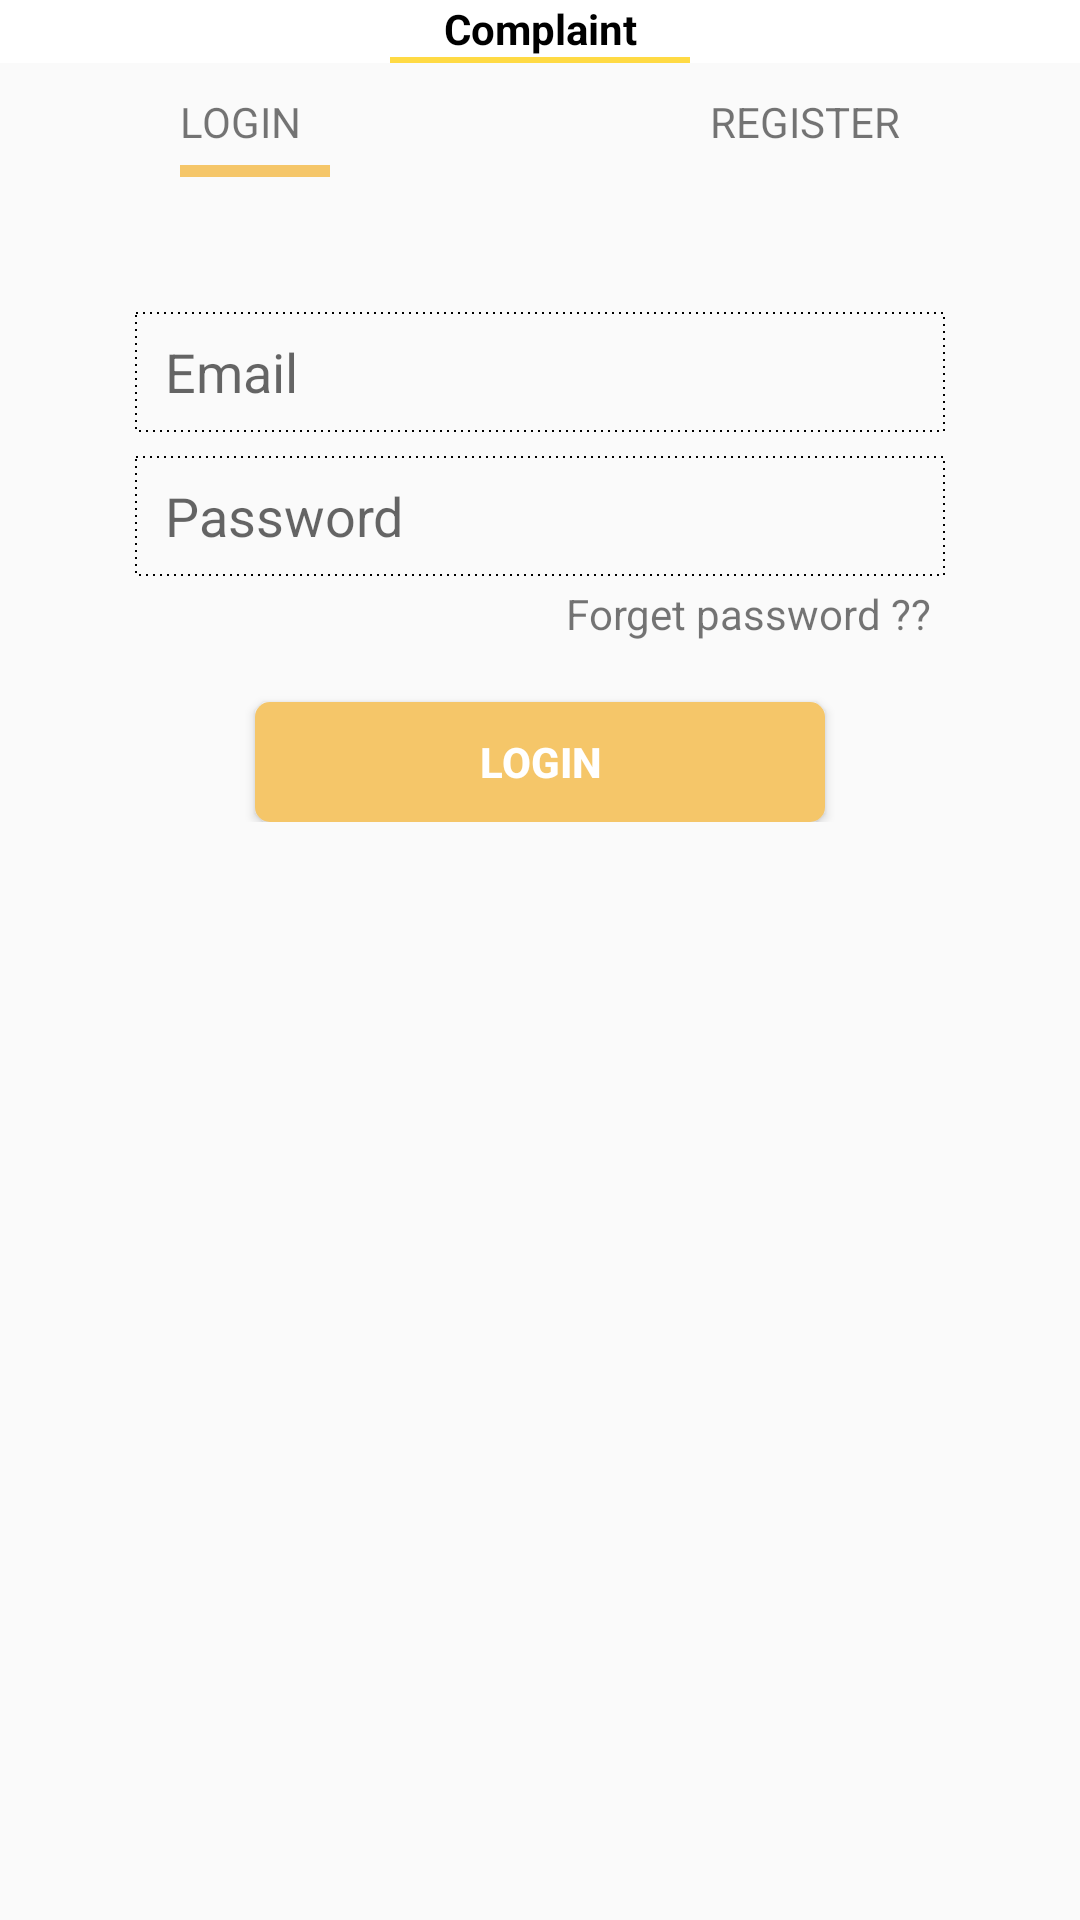

Android layout source for this screen:
<!-- AndroidManifest.xml: application theme AppTheme -->
<!-- res/layout/fragment_login_tab.xml -->
<LinearLayout xmlns:android="http://schemas.android.com/apk/res/android"
    xmlns:tools="http://schemas.android.com/tools"
    android:layout_width="match_parent"
    android:layout_height="match_parent"
    android:orientation="vertical"
    tools:context="com.example.attaurrahman.e_complaint.fragment.LoginTabFragment">

    <LinearLayout
        android:layout_width="match_parent"
        android:layout_height="wrap_content"
        android:background="#ffffff"
        android:orientation="vertical">

        <ImageView
            android:layout_width="match_parent"
            android:layout_height="wrap_content"
            android:scaleType="fitXY"
            android:src="@mipmap/image"
            tools:ignore="ContentDescription" />

        <TextView
            android:id="@+id/tv_ecomplaint"
            android:layout_width="match_parent"
            android:layout_height="wrap_content"
            android:text="@string/complaint"
            android:textAlignment="center"
            android:textColor="#000000"
            android:textStyle="bold" />

        <View
            android:layout_width="100dp"
            android:layout_height="2dp"
            android:layout_gravity="center"
            android:background="@color/arrow" />

    </LinearLayout>

    <LinearLayout
        android:layout_width="match_parent"
        android:layout_height="wrap_content"
        android:layout_marginLeft="@dimen/widget_margin"
        android:layout_marginRight="@dimen/widget_margin"
        android:baselineAligned="false"
        android:orientation="horizontal">

        <LinearLayout
            android:id="@+id/ll_login"
            android:layout_width="0dp"
            android:layout_height="wrap_content"
            android:layout_marginTop="10dp"
            android:layout_weight="1"
            android:orientation="vertical">

            <TextView
                android:id="@+id/tv_login"
                android:layout_width="wrap_content"
                android:layout_height="wrap_content"
                android:text="@string/login_string"
                android:textAllCaps="true" />

            <View
                android:id="@+id/view_register"
                android:layout_width="50dp"
                android:layout_height="4dp"
                android:layout_marginTop="5dp"
                android:background="@color/colorOrange" />
        </LinearLayout>

        <LinearLayout
            android:layout_width="0dp"
            android:layout_height="wrap_content"
            android:layout_marginTop="10dp"
            android:layout_weight="1"
            android:gravity="right"
            android:orientation="vertical"
            tools:ignore="RtlHardcoded">

            <TextView
                android:id="@+id/tv_register"
                android:layout_width="wrap_content"
                android:layout_height="wrap_content"
                android:text="@string/register"
                android:textAllCaps="true" />

        </LinearLayout>
    </LinearLayout>

    <ScrollView
        android:layout_width="match_parent"
        android:layout_height="wrap_content">

        <TableLayout
            android:layout_width="match_parent"
            android:layout_height="wrap_content">

            <LinearLayout
                android:layout_width="match_parent"
                android:layout_height="wrap_content"
                android:orientation="vertical"
                android:padding="25dp">

                <EditText
                    android:id="@+id/et_complaint_email"
                    android:layout_width="match_parent"
                    android:layout_height="40dp"
                    android:layout_marginEnd="@dimen/edit_text_left_right_margin"
                    android:layout_marginStart="@dimen/edit_text_left_right_margin"
                    android:layout_marginTop="@dimen/margin_top"
                    android:background="@drawable/dotted"
                    android:focusable="false"
                    android:hint="@string/email"
                    android:paddingStart="@dimen/text_padding_left"
                    android:singleLine="true"
                    tools:ignore="RtlSymmetry"
                    android:inputType="textEmailAddress"/>

                <EditText
                    android:id="@+id/et_complaint_password"
                    android:layout_width="match_parent"
                    android:layout_height="40dp"
                    android:layout_marginEnd="@dimen/edit_text_left_right_margin"
                    android:layout_marginStart="@dimen/edit_text_left_right_margin"
                    android:layout_marginTop="@dimen/edit_text_top_margin"
                    android:background="@drawable/dotted"
                    android:focusable="false"
                    android:hint="@string/password"
                    android:imeOptions="actionDone"
                    android:paddingStart="@dimen/text_padding_left"
                    android:singleLine="true"
                    tools:ignore="RtlSymmetry"
                    android:inputType="textPassword"/>

                <TextView
                    android:id="@+id/tv_forgetPassword"
                    android:layout_width="match_parent"
                    android:layout_height="wrap_content"
                    android:layout_marginRight="25dp"
                    android:layout_marginTop="3dp"
                    android:gravity="end"
                    android:text="@string/forget_password" />

                <Button
                    android:id="@+id/btn_login"
                    android:layout_width="match_parent"
                    android:layout_height="@dimen/widget_height"
                    android:layout_marginEnd="@dimen/widget_margin"
                    android:layout_marginStart="@dimen/widget_margin"
                    android:layout_marginTop="@dimen/margin_top"
                    android:background="@drawable/round_corners_button_view"
                    android:text="@string/login_string"
                    android:textColor="#fff"
                    android:textStyle="bold" />


            </LinearLayout>
        </TableLayout>
    </ScrollView>

</LinearLayout>
<!-- resources referenced by this layout -->
<resources>
  <color name="arrow">#FFDA44</color>
  <color name="colorOrange">#f5c669</color>
  <dimen name="edit_text_left_right_margin">20dp</dimen>
  <dimen name="edit_text_top_margin">8dp</dimen>
  <dimen name="margin_top">20dp</dimen>
  <dimen name="text_padding_left">10sp</dimen>
  <dimen name="widget_height">40dp</dimen>
  <dimen name="widget_margin">60dp</dimen>
  <!-- drawable dotted (drawable) -->
  <?xml version="1.0" encoding="utf-8"?>
  <shape xmlns:android="http://schemas.android.com/apk/res/android"
      android:shape="rectangle">
  
      <stroke
          android:color="#000"
          android:dashWidth="2px"
          android:dashGap="5px"
          android:width="0.5dp"/>
  </shape>
  <!-- drawable round_corners_button_view (drawable) -->
  <?xml version="1.0" encoding="utf-8"?>
  <shape xmlns:android="http://schemas.android.com/apk/res/android"
      android:shape="rectangle">
      <corners android:radius="5dp" />
      <gradient
          android:endColor="@color/colorOrange"
          android:startColor="@color/colorOrange" />
  </shape>
  <string name="complaint">Complaint</string>
  <string name="email">Email</string>
  <string name="forget_password">Forget password ??</string>
  <string name="login_string">Login</string>
  <string name="password">Password</string>
  <string name="register">Register</string>
  <style name="AppTheme" parent="Theme.AppCompat.Light.NoActionBar">
          
          <item name="colorPrimary">@color/colorPrimary</item>
          <item name="colorPrimaryDark">@color/colorPrimaryDark</item>
          <item name="colorAccent">@color/colorAccent</item>
      </style>
  <color name="colorPrimary">#3F51B5</color>
  <color name="colorPrimaryDark">#FDFDFE</color>
  <color name="colorAccent">#FF4081</color>
</resources>
